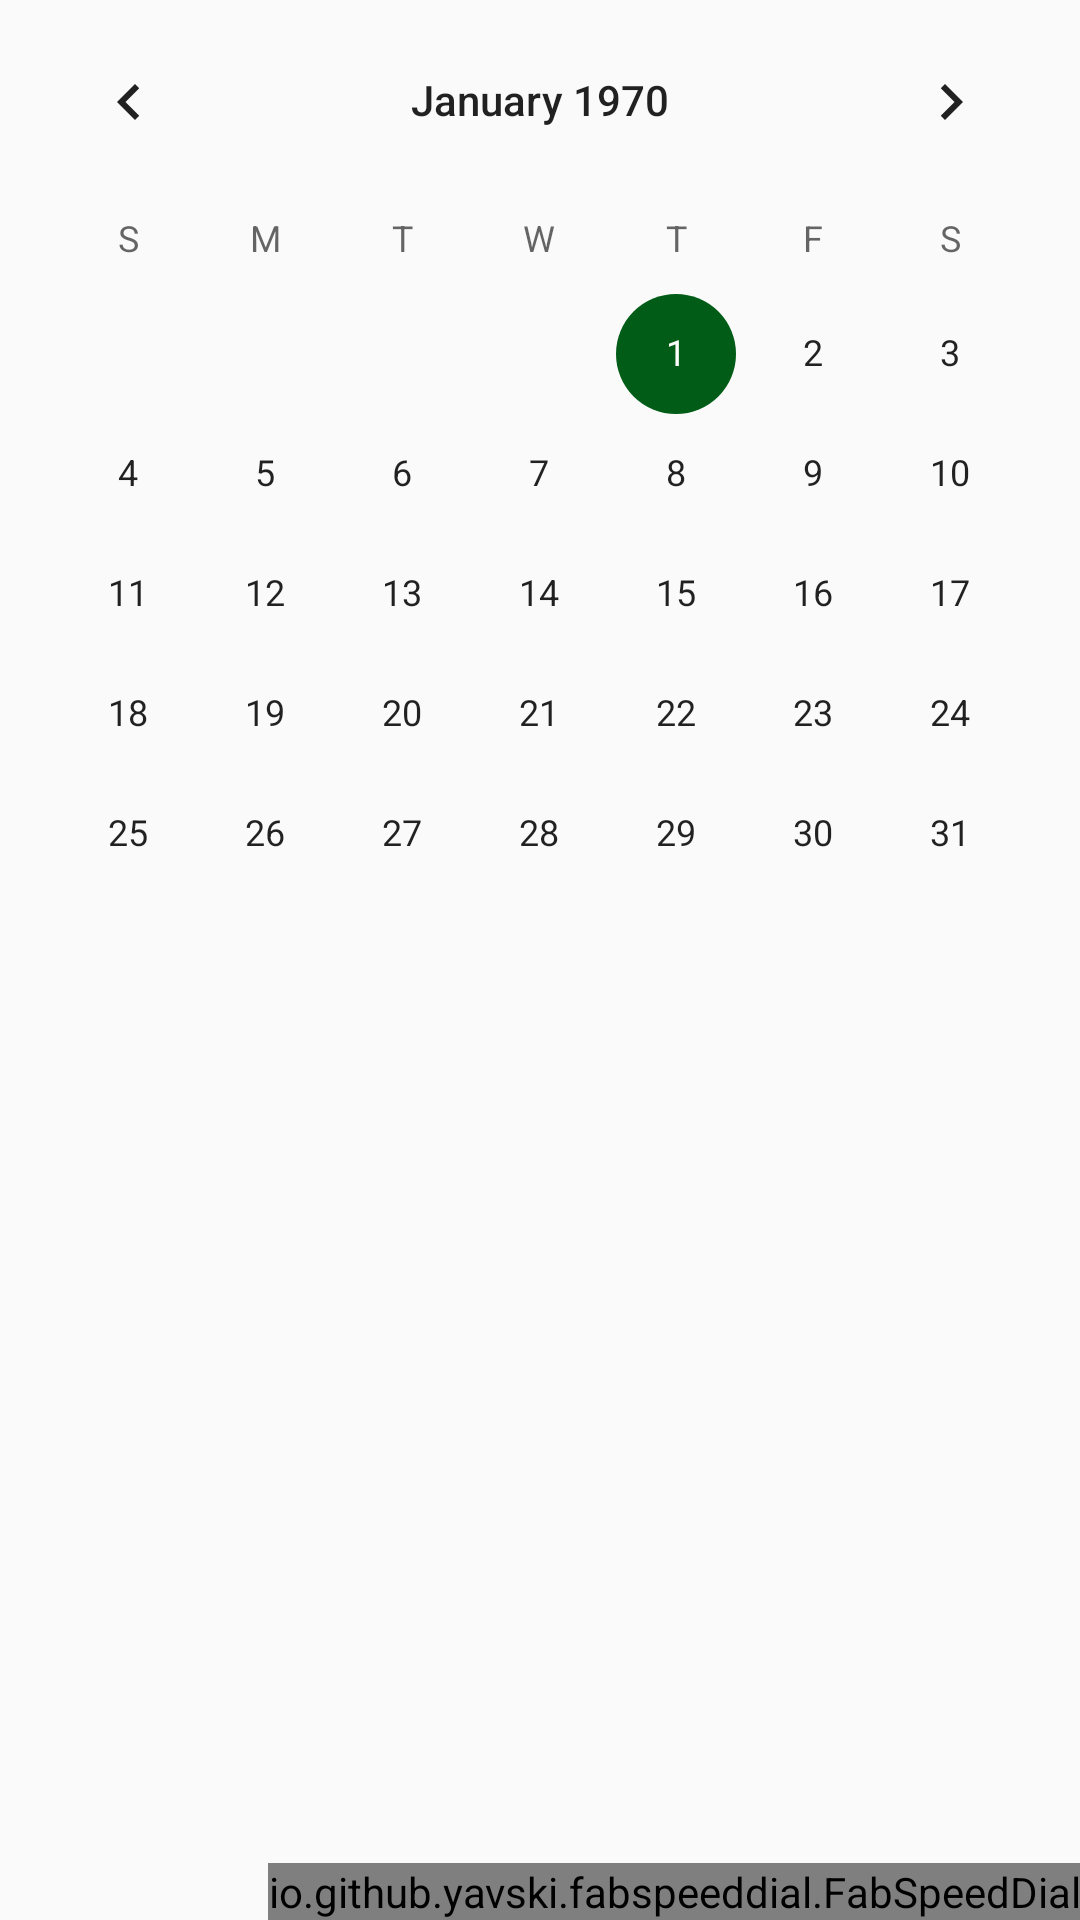

Here is an Android app screen rendered from its layout file. Give the layout XML and the strings, colors and styles it references.
<!-- AndroidManifest.xml: activity theme AppTheme.NoActionBar -->
<!-- res/layout/activity_main.xml -->
<?xml version="1.0" encoding="utf-8"?>
<RelativeLayout
    xmlns:android="http://schemas.android.com/apk/res/android"
    xmlns:app="http://schemas.android.com/apk/res-auto"
    xmlns:tools="http://schemas.android.com/tools"
    android:layout_width="match_parent"
    android:layout_height="match_parent"
    tools:context=".MainActivity">

    <CalendarView
        android:id="@+id/calender_view"
        android:layout_width="match_parent"
        android:layout_height="300dp">
    </CalendarView>

    <ListView
        android:id="@+id/listview_day_activities"
        android:layout_width="wrap_content"
        android:layout_height="match_parent"
        android:layout_marginTop="300dp" />

    <io.github.yavski.fabspeeddial.FabSpeedDial
        android:id="@+id/fabSpeedDial"
        android:layout_width="wrap_content"
        android:layout_height="wrap_content"
        android:layout_alignParentEnd="true"
        android:layout_alignParentBottom="true"
        android:layout_gravity="bottom|end"
        app:fabGravity="bottom_end"
        app:fabMenu="@menu/main_menu"
        app:miniFabBackgroundTint="@color/colorPrimary"
        app:miniFabDrawableTint="@color/colorGold"
        app:miniFabTitleTextColor="@color/colorWhite"
        app:miniFabTitleBackgroundTint="@color/colorPrimary"/>

</RelativeLayout>
<!-- resources referenced by this layout -->
<resources>
  <color name="colorGold">#D4AF37</color>
  <color name="colorPrimary">#005C16</color>
  <color name="colorWhite">#FFF</color>
  <style name="AppTheme.NoActionBar">
          <item name="windowActionBar">false</item>
          <item name="windowNoTitle">true</item>
      </style>
</resources>
